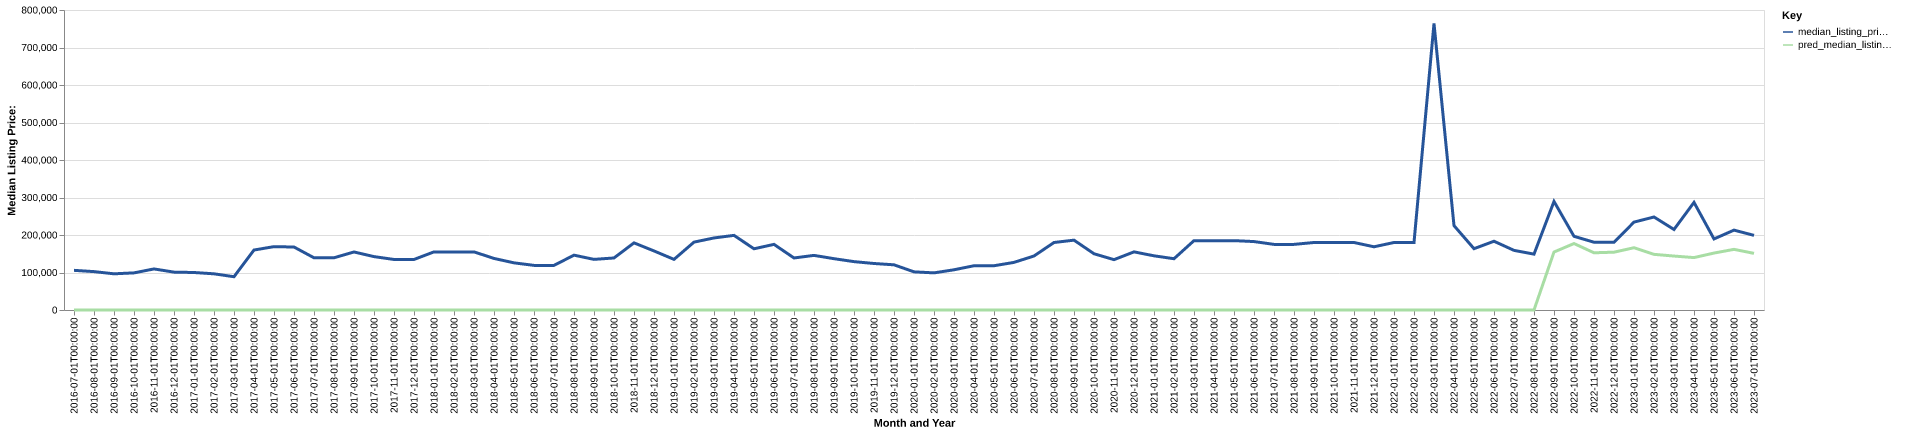

The data file committed next to this chart (first rows):
date, time_idx, median_listing_price, thirty_year_interest_rate_five, month, county_name, active_listing_count, median_days_on_market, pred_median_listing_price, month_year
2016-07-01, 0, 105750, 3.72, 7, castro, tx, 12.0, 45.0, 0, Jul-2016
2016-08-01, 1, 102375, 3.73, 8, castro, tx, 13.0, 77.0, 0, Aug-2016
2016-09-01, 2, 96500, 3.66, 9, castro, tx, 13.0, 98.0, 0, Sep-2016
2016-10-01, 3, 99000, 3.64, 10, castro, tx, 12.0, 122.0, 0, Oct-2016
2016-11-01, 4, 109500, 3.66, 11, castro, tx, 12.0, 97.0, 0, Nov-2016
2016-12-01, 5, 101000, 3.48, 12, castro, tx, 13.0, 110.0, 0, Dec-2016
2017-01-01, 6, 100000, 3.45, 1, castro, tx, 14.0, 113.0, 0, Jan-2017
2017-02-01, 7, 96500, 3.5, 2, castro, tx, 13.0, 154.0, 0, Feb-2017
2017-03-01, 8, 88750, 3.52, 3, castro, tx, 12.0, 144.0, 0, Mar-2017
2017-04-01, 9, 159950, 4.03, 4, castro, tx, 14.0, 109.0, 0, Apr-2017
2017-05-01, 10, 168925, 4.32, 5, castro, tx, 15.0, 92.0, 0, May-2017
2017-06-01, 11, 167950, 4.2, 6, castro, tx, 15.0, 70.0, 0, Jun-2017
2017-07-01, 12, 139250, 4.19, 7, castro, tx, 14.0, 83.0, 0, Jul-2017
2017-08-01, 13, 139250, 4.3, 8, castro, tx, 13.0, 108.0, 0, Aug-2017
2017-09-01, 14, 154750, 4.1, 9, castro, tx, 11.0, 137.0, 0, Sep-2017
2017-10-01, 15, 142375, 4.05, 10, castro, tx, 8.0, 137.0, 0, Oct-2017
2017-11-01, 16, 134750, 3.94, 11, castro, tx, 12.0, 89.0, 0, Nov-2017
2017-12-01, 17, 134750, 4.03, 12, castro, tx, 12.0, 85.0, 0, Dec-2017
2018-01-01, 18, 155000, 3.93, 1, castro, tx, 13.0, 86.0, 0, Jan-2018
2018-02-01, 19, 155000, 3.83, 2, castro, tx, 16.0, 88.0, 0, Feb-2018
2018-03-01, 20, 155000, 3.94, 3, castro, tx, 16.0, 97.0, 0, Mar-2018
2018-04-01, 21, 137500, 3.95, 4, castro, tx, 15.0, 89.0, 0, Apr-2018
2018-05-01, 22, 125750, 3.99, 5, castro, tx, 11.0, 69.0, 0, May-2018
2018-06-01, 23, 119000, 4.15, 6, castro, tx, 10.0, 75.0, 0, Jun-2018
2018-07-01, 24, 119000, 4.4, 7, castro, tx, 11.0, 93.0, 0, Jul-2018
2018-08-01, 25, 146250, 4.46, 8, castro, tx, 13.0, 83.0, 0, Aug-2018
2018-09-01, 26, 135000, 4.58, 9, castro, tx, 13.0, 108.0, 0, Sep-2018
2018-10-01, 27, 138750, 4.66, 10, castro, tx, 11.0, 112.0, 0, Oct-2018
2018-11-01, 28, 179000, 4.62, 11, castro, tx, 10.0, 98.0, 0, Nov-2018
2018-12-01, 29, 157500, 4.54, 12, castro, tx, 10.0, 125.0, 0, Dec-2018
2019-01-01, 30, 135000, 4.6, 1, castro, tx, 9.0, 158.0, 0, Jan-2019
2019-02-01, 31, 181000, 4.72, 2, castro, tx, 8.0, 185.0, 0, Feb-2019
2019-03-01, 32, 192143, 4.9, 3, castro, tx, 6.0, 146.0, 0, Mar-2019
2019-04-01, 33, 199000, 4.94, 4, castro, tx, 5.0, 89.0, 0, Apr-2019
2019-05-01, 34, 163250, 4.75, 5, castro, tx, 8.0, 32.0, 0, May-2019
2019-06-01, 35, 175000, 4.51, 6, castro, tx, 7.0, 60.0, 0, Jun-2019
2019-07-01, 36, 138750, 4.41, 7, castro, tx, 9.0, 71.0, 0, Jul-2019
2019-08-01, 37, 145636, 4.41, 8, castro, tx, 9.0, 88.0, 0, Aug-2019
2019-09-01, 38, 136841, 4.2, 9, castro, tx, 10.0, 103.0, 0, Sep-2019
2019-10-01, 39, 129000, 4.14, 10, castro, tx, 12.0, 100.0, 0, Oct-2019
2019-11-01, 40, 124000, 3.84, 11, castro, tx, 15.0, 86.0, 0, Nov-2019
2019-12-01, 41, 120500, 3.81, 12, castro, tx, 14.0, 101.0, 0, Dec-2019
2020-01-01, 42, 101750, 3.75, 1, castro, tx, 15.0, 106.0, 0, Jan-2020
2020-02-01, 43, 99000, 3.73, 2, castro, tx, 14.0, 122.0, 0, Feb-2020
2020-03-01, 44, 107250, 3.78, 3, castro, tx, 11.0, 154.0, 0, Mar-2020
2020-04-01, 45, 118000, 3.75, 4, castro, tx, 9.0, 163.0, 0, Apr-2020
2020-05-01, 46, 118000, 3.74, 5, castro, tx, 10.0, 65.0, 0, May-2020
2020-06-01, 47, 127000, 3.72, 6, castro, tx, 9.0, 85.0, 0, Jun-2020
2020-07-01, 48, 144000, 3.49, 7, castro, tx, 6.0, 131.0, 0, Jul-2020
2020-08-01, 49, 180000, 3.65, 8, castro, tx, 5.0, 180.0, 0, Aug-2020
2020-09-01, 50, 186250, 3.33, 9, castro, tx, 5.0, 150.0, 0, Sep-2020
2020-10-01, 51, 150000, 3.28, 10, castro, tx, 7.0, 31.0, 0, Oct-2020
2020-11-01, 52, 134250, 3.21, 11, castro, tx, 9.0, 52.0, 0, Nov-2020
2020-12-01, 53, 155000, 3.07, 12, castro, tx, 8.0, 84.0, 0, Dec-2020
2021-01-01, 54, 144500, 2.99, 1, castro, tx, 7.0, 118.0, 0, Jan-2021
2021-02-01, 55, 136750, 2.93, 2, castro, tx, 6.0, 134.0, 0, Feb-2021
2021-03-01, 56, 185000, 2.88, 3, castro, tx, 7.0, 21.0, 0, Mar-2021
2021-04-01, 57, 185000, 2.84, 4, castro, tx, 7.0, 42.0, 0, Apr-2021
2021-05-01, 58, 185000, 2.71, 5, castro, tx, 6.0, 71.0, 0, May-2021
2021-06-01, 59, 182500, 2.79, 6, castro, tx, 8.0, 93.0, 0, Jun-2021
... 25 more rows
